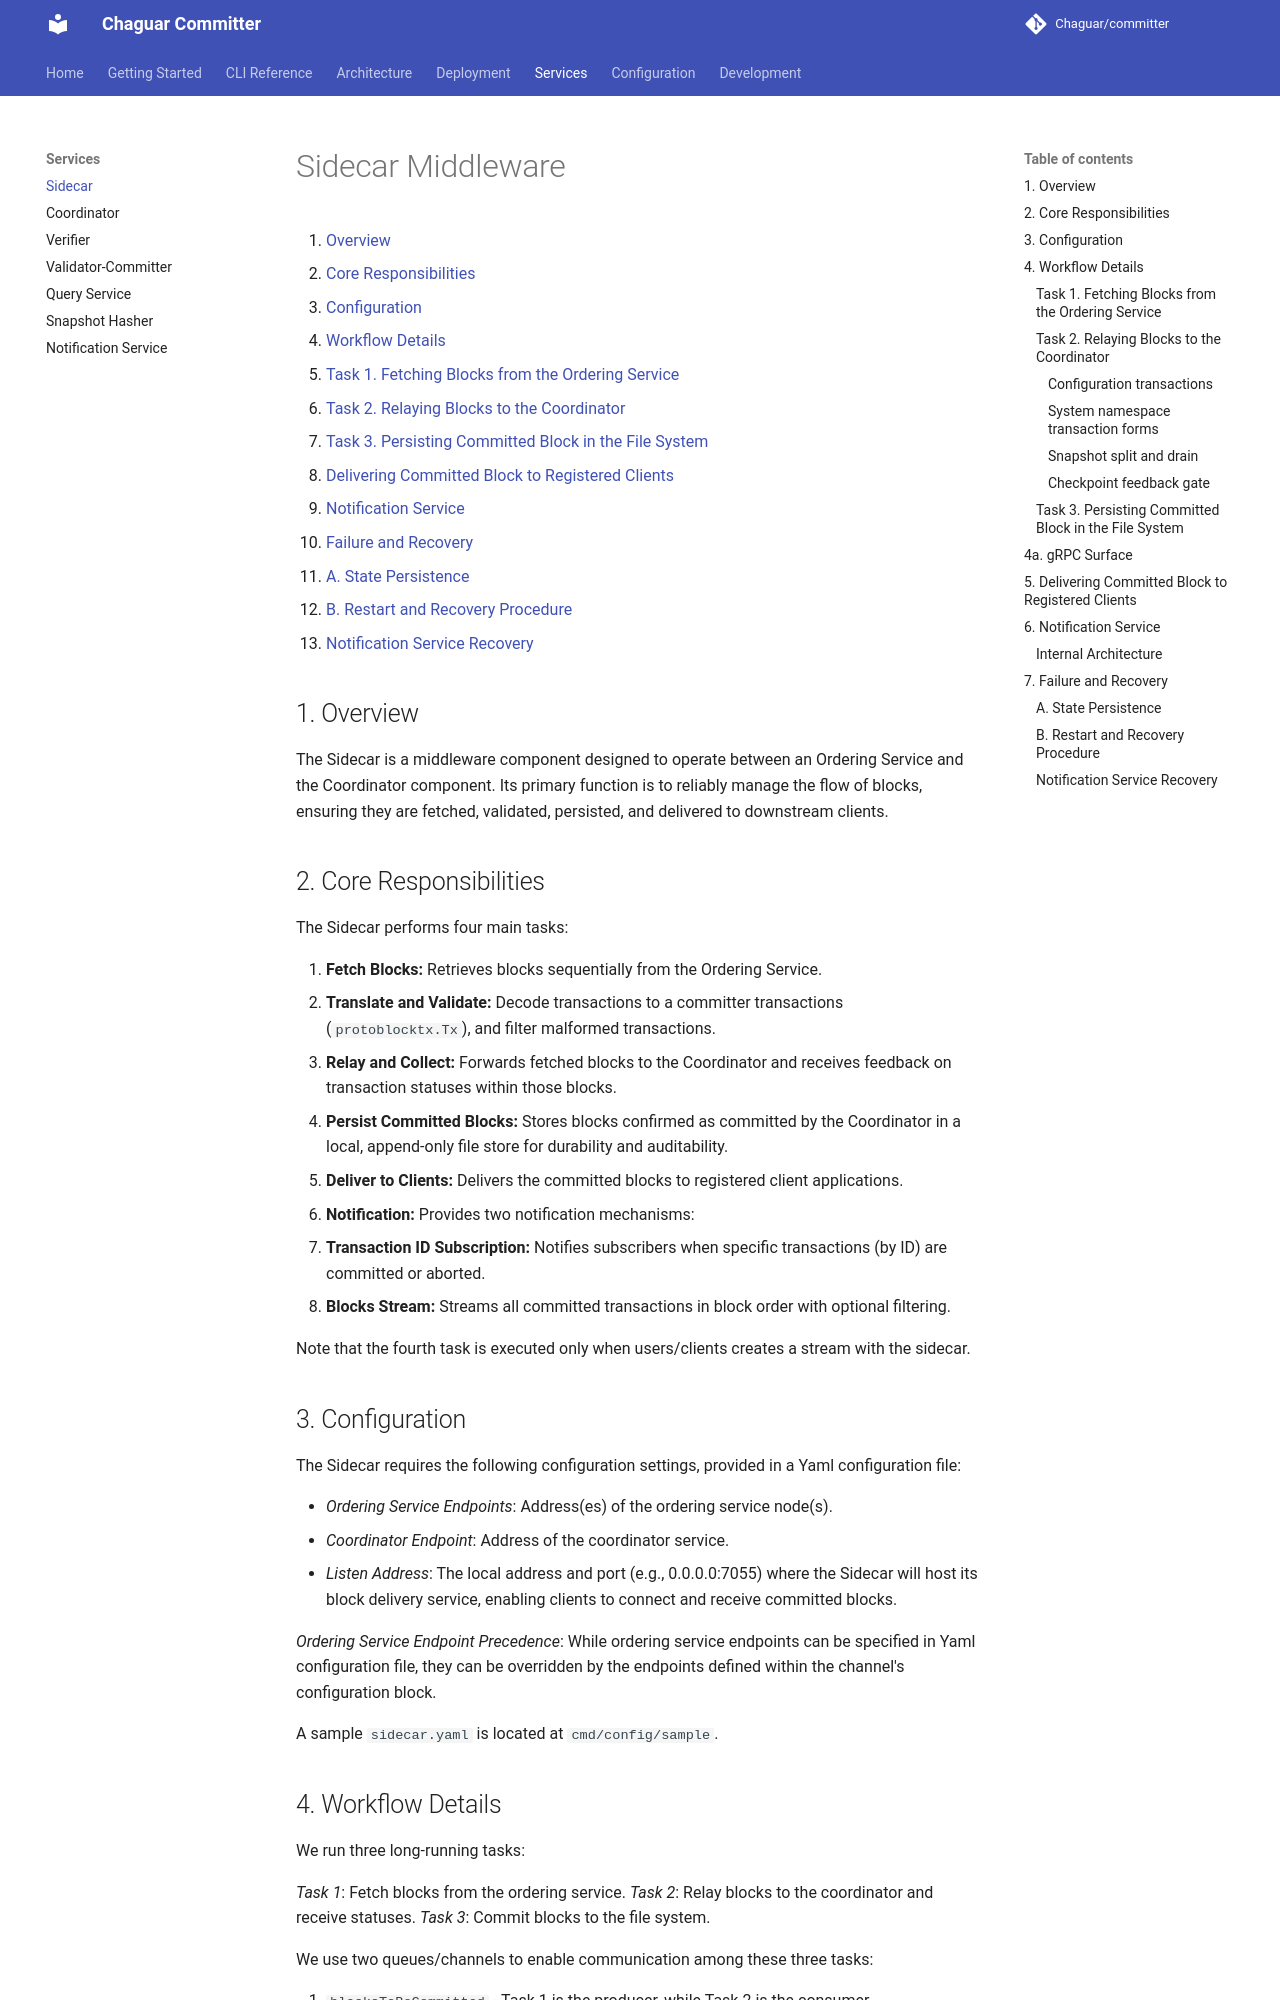

repository: Chaguar/committer · page: sidecar/index.html · generator: mkdocs

<!--
Copyright IBM Corp. All Rights Reserved.

SPDX-License-Identifier: Apache-2.0
-->
# Sidecar Middleware

1. [Overview](#1-overview)
2. [Core Responsibilities](#2-core-responsibilities)
3. [Configuration](#3-configuration)
4. [Workflow Details](#4-workflow-details)
   - [Task 1. Fetching Blocks from the Ordering Service](#task-1-fetching-blocks-from-the-ordering-service)
   - [Task 2. Relaying Blocks to the Coordinator](#task-2-relaying-blocks-to-the-coordinator)
   - [Task 3. Persisting Committed Block in the File System](#task-3-persisting-committed-block-in-the-file-system)
5. [Delivering Committed Block to Registered Clients](#5-delivering-committed-block-to-registered-clients)
6. [Notification Service](#6-notification-service)
7. [Failure and Recovery](#7-failure-and-recovery)
   - [A. State Persistence](#a-state-persistence)
   - [B. Restart and Recovery Procedure](#b-restart-and-recovery-procedure)
   - [Notification Service Recovery](#notification-service-recovery)

## 1. Overview

The Sidecar is a middleware component designed to operate between an Ordering Service and the Coordinator component.
Its primary function is to reliably manage the flow of blocks, ensuring they are fetched, validated, persisted, and
delivered to downstream clients.

## 2. Core Responsibilities

The Sidecar performs four main tasks:

1.  **Fetch Blocks:** Retrieves blocks sequentially from the Ordering Service.
2.  **Translate and Validate:** Decode transactions to a committer transactions (`protoblocktx.Tx`), 
    and filter malformed transactions.
3. **Relay and Collect:** Forwards fetched blocks to the Coordinator and receives feedback on transaction statuses
    within those blocks.
4. **Persist Committed Blocks:** Stores blocks confirmed as committed by the Coordinator in a local, append-only file
    store for durability and auditability.
5. **Deliver to Clients:** Delivers the committed blocks to registered client applications.
6. **Notification:** Provides two notification mechanisms:
   - **Transaction ID Subscription:** Notifies subscribers when specific transactions (by ID) are committed or aborted.
   - **Blocks Stream:** Streams all committed transactions in block order with optional filtering.

Note that the fourth task is executed only when users/clients creates a stream with the sidecar.

## 3. Configuration

The Sidecar requires the following configuration settings, provided in a Yaml configuration file:

 - *Ordering Service Endpoints*: Address(es) of the ordering service node(s).
 - *Coordinator Endpoint*: Address of the coordinator service.
 - *Listen Address*: The local address and port (e.g., 0.0.0.0:7055) where the Sidecar 
   will host its block delivery service, enabling clients to connect and receive 
   committed blocks.

*Ordering Service Endpoint Precedence*: While ordering service endpoints can be 
specified in Yaml configuration file, they can be overridden by the endpoints defined within 
the channel's configuration block.

A sample `sidecar.yaml` is located at `cmd/config/sample`. 

## 4. Workflow Details

We run three long-running tasks:

*Task 1*: Fetch blocks from the ordering service.
*Task 2*: Relay blocks to the coordinator and receive statuses.
*Task 3*: Commit blocks to the file system.

We use two queues/channels to enable communication among these three tasks:

1. `blocksToBeCommitted` - Task 1 is the producer, while Task 2 is the consumer.
2. `committedBlocks` - Task 2 is the producer, while Task 3 is the consumer. (See note below)

In this section, we provide an overview of each of these tasks in detail.
